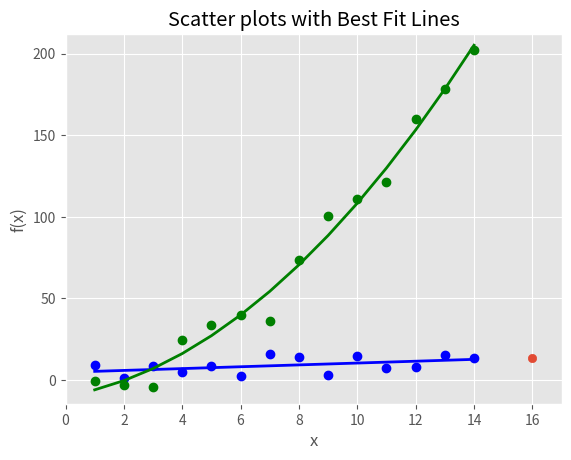

The matplotlib source for this figure:
# 패턴을 통한 추세 예측

import numpy as np
import matplotlib.pyplot as plt
plt.style.use('ggplot')
x = np.arange(start=1, stop=15, step=1)
y_linear = x + 5 * np.random.randn(14)
y_quadratic = x**2 + 10 * np.random.randn(14)

fn_linear = np.poly1d(np.polyfit(x, y_linear, deg=1))
fn_quadratic = np.poly1d(np.polyfit(x, y_quadratic, deg=2))

fig = plt.figure()
axl = fig.add_subplot(1,1,1)
axl.plot(x, y_linear, 'bo',x, y_quadratic, 'go', x, fn_linear(x), 'b-',x,fn_quadratic(x), 'g-',linewidth=2.)
axl.xaxis.set_ticks_position('bottom')
axl.yaxis.set_ticks_position('left')

axl.set_title('Scatter plots with Best Fit Lines')
plt.xlabel('x')
plt.ylabel('f(x)')

predict_x = 16
predict_y = fn_linear(predict_x)
print(predict_y)
plt.scatter(predict_x,predict_y)

plt.xlim((min(x)-1, predict_x+1))
# predict_x로 변경, predict_x가 너 길이가 넓으므로
plt.ylim((min(y_quadratic)-10, max(y_quadratic)+10))
# y 최대값은 그대로 유지 기존 값은 더크기 때문에

plt.savefig('scatter_plot.png',dpi=400,bbox_inches='tight')

plt.show()
